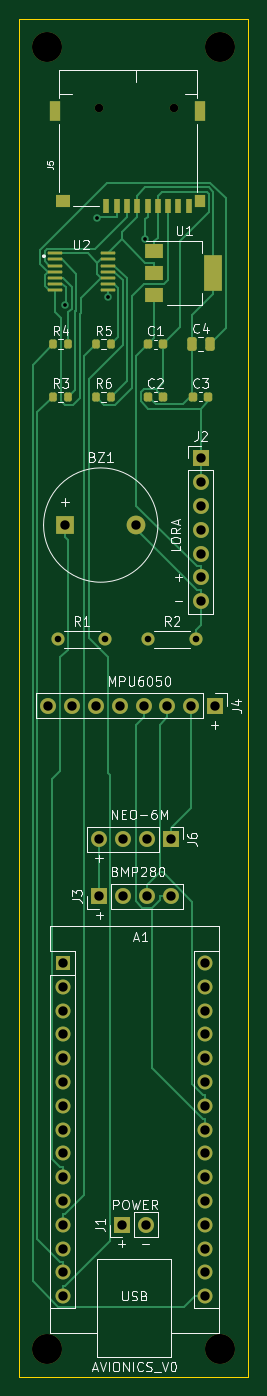
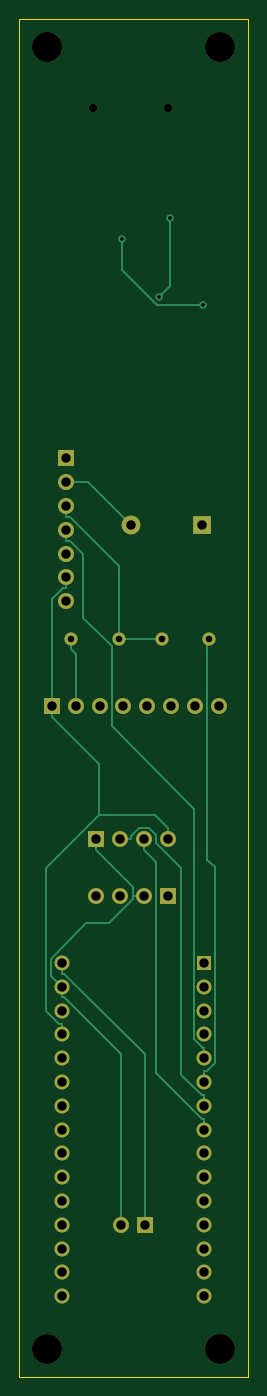
Circuit board: 11 layer files. Board 24.5 x 145.0 mm.
- bottom_copper: rocketry_circuit-B_Cu.gbl (7083 bytes)
- bottom_mask: rocketry_circuit-B_Mask.gbs (2544 bytes)
- paste: rocketry_circuit-B_Paste.gbp (539 bytes)
- bottom_silk: rocketry_circuit-B_Silkscreen.gbo (2554 bytes)
- outline: rocketry_circuit-Edge_Cuts.gm1 (697 bytes)
- top_copper: rocketry_circuit-F_Cu.gtl (15537 bytes)
- top_mask: rocketry_circuit-F_Mask.gts (4890 bytes)
- paste: rocketry_circuit-F_Paste.gtp (2880 bytes)
- top_silk: rocketry_circuit-F_Silkscreen.gto (50877 bytes)
- drill: rocketry_circuit-NPTH.drl (523 bytes)
- drill: rocketry_circuit-PTH.drl (1514 bytes)

=== bottom_copper: rocketry_circuit-B_Cu.gbl (7083 bytes, source omitted) ===
=== bottom_mask: rocketry_circuit-B_Mask.gbs ===
G04 #@! TF.GenerationSoftware,KiCad,Pcbnew,7.0.10-7.0.10~ubuntu22.04.1*
G04 #@! TF.CreationDate,2024-01-30T11:00:35+01:00*
G04 #@! TF.ProjectId,rocketry_circuit,726f636b-6574-4727-995f-636972637569,rev?*
G04 #@! TF.SameCoordinates,Original*
G04 #@! TF.FileFunction,Soldermask,Bot*
G04 #@! TF.FilePolarity,Negative*
%FSLAX46Y46*%
G04 Gerber Fmt 4.6, Leading zero omitted, Abs format (unit mm)*
G04 Created by KiCad (PCBNEW 7.0.10-7.0.10~ubuntu22.04.1) date 2024-01-30 11:00:35*
%MOMM*%
%LPD*%
G01*
G04 APERTURE LIST*
%ADD10C,3.200000*%
%ADD11R,1.700000X1.700000*%
%ADD12O,1.700000X1.700000*%
%ADD13C,1.400000*%
%ADD14O,1.400000X1.400000*%
%ADD15C,0.900000*%
%ADD16R,2.000000X2.000000*%
%ADD17C,2.000000*%
%ADD18R,1.600000X1.600000*%
%ADD19O,1.600000X1.600000*%
G04 APERTURE END LIST*
D10*
X33500000Y-154000000D03*
D11*
X23037000Y-140730200D03*
D12*
X25577000Y-140730200D03*
D13*
X16184000Y-78246200D03*
D14*
X21264000Y-78246200D03*
D11*
X20610000Y-105670000D03*
D12*
X23150000Y-105670000D03*
X25690000Y-105670000D03*
X28230000Y-105670000D03*
D10*
X33500000Y-15000000D03*
D15*
X20550968Y-21518155D03*
X28550968Y-21518155D03*
D16*
X16956000Y-66054200D03*
D17*
X24556000Y-66054200D03*
D10*
X15000000Y-15000000D03*
D13*
X25836000Y-78246200D03*
D14*
X30916000Y-78246200D03*
D11*
X28230000Y-99574000D03*
D12*
X25690000Y-99574000D03*
X23150000Y-99574000D03*
X20610000Y-99574000D03*
D10*
X15000000Y-154000000D03*
D18*
X16692000Y-112790200D03*
D19*
X16692000Y-115330200D03*
X16692000Y-117870200D03*
X16692000Y-120410200D03*
X16692000Y-122950200D03*
X16692000Y-125490200D03*
X16692000Y-128030200D03*
X16692000Y-130570200D03*
X16692000Y-133110200D03*
X16692000Y-135650200D03*
X16692000Y-138190200D03*
X16692000Y-140730200D03*
X16692000Y-143270200D03*
X16692000Y-145810200D03*
X16692000Y-148350200D03*
X31932000Y-148350200D03*
X31932000Y-145810200D03*
X31932000Y-143270200D03*
X31932000Y-140730200D03*
X31932000Y-138190200D03*
X31932000Y-135650200D03*
X31932000Y-133110200D03*
X31932000Y-130570200D03*
X31932000Y-128030200D03*
X31932000Y-125490200D03*
X31932000Y-122950200D03*
X31932000Y-120410200D03*
X31932000Y-117870200D03*
X31932000Y-115330200D03*
X31932000Y-112790200D03*
D12*
X31424000Y-74182200D03*
X31424000Y-71642200D03*
X31424000Y-69102200D03*
X31424000Y-66562200D03*
X31424000Y-64022200D03*
X31424000Y-61482200D03*
D11*
X31424000Y-58942200D03*
X32948000Y-85358200D03*
D12*
X30408000Y-85358200D03*
X27868000Y-85358200D03*
X25328000Y-85358200D03*
X22788000Y-85358200D03*
X20248000Y-85358200D03*
X17708000Y-85358200D03*
X15168000Y-85358200D03*
M02*

=== paste: rocketry_circuit-B_Paste.gbp ===
G04 #@! TF.GenerationSoftware,KiCad,Pcbnew,7.0.10-7.0.10~ubuntu22.04.1*
G04 #@! TF.CreationDate,2024-01-30T11:00:35+01:00*
G04 #@! TF.ProjectId,rocketry_circuit,726f636b-6574-4727-995f-636972637569,rev?*
G04 #@! TF.SameCoordinates,Original*
G04 #@! TF.FileFunction,Paste,Bot*
G04 #@! TF.FilePolarity,Positive*
%FSLAX46Y46*%
G04 Gerber Fmt 4.6, Leading zero omitted, Abs format (unit mm)*
G04 Created by KiCad (PCBNEW 7.0.10-7.0.10~ubuntu22.04.1) date 2024-01-30 11:00:35*
%MOMM*%
%LPD*%
G01*
G04 APERTURE LIST*
G04 APERTURE END LIST*
M02*

=== bottom_silk: rocketry_circuit-B_Silkscreen.gbo ===
G04 #@! TF.GenerationSoftware,KiCad,Pcbnew,7.0.10-7.0.10~ubuntu22.04.1*
G04 #@! TF.CreationDate,2024-01-30T11:00:35+01:00*
G04 #@! TF.ProjectId,rocketry_circuit,726f636b-6574-4727-995f-636972637569,rev?*
G04 #@! TF.SameCoordinates,Original*
G04 #@! TF.FileFunction,Legend,Bot*
G04 #@! TF.FilePolarity,Positive*
%FSLAX46Y46*%
G04 Gerber Fmt 4.6, Leading zero omitted, Abs format (unit mm)*
G04 Created by KiCad (PCBNEW 7.0.10-7.0.10~ubuntu22.04.1) date 2024-01-30 11:00:35*
%MOMM*%
%LPD*%
G01*
G04 APERTURE LIST*
%ADD10C,3.200000*%
%ADD11R,1.700000X1.700000*%
%ADD12O,1.700000X1.700000*%
%ADD13C,1.400000*%
%ADD14O,1.400000X1.400000*%
%ADD15C,0.900000*%
%ADD16R,2.000000X2.000000*%
%ADD17C,2.000000*%
%ADD18R,1.600000X1.600000*%
%ADD19O,1.600000X1.600000*%
G04 APERTURE END LIST*
%LPC*%
D10*
X33500000Y-154000000D03*
D11*
X23037000Y-140730200D03*
D12*
X25577000Y-140730200D03*
D13*
X16184000Y-78246200D03*
D14*
X21264000Y-78246200D03*
D11*
X20610000Y-105670000D03*
D12*
X23150000Y-105670000D03*
X25690000Y-105670000D03*
X28230000Y-105670000D03*
D10*
X33500000Y-15000000D03*
D15*
X20550968Y-21518155D03*
X28550968Y-21518155D03*
D16*
X16956000Y-66054200D03*
D17*
X24556000Y-66054200D03*
D10*
X15000000Y-15000000D03*
D13*
X25836000Y-78246200D03*
D14*
X30916000Y-78246200D03*
D11*
X28230000Y-99574000D03*
D12*
X25690000Y-99574000D03*
X23150000Y-99574000D03*
X20610000Y-99574000D03*
D10*
X15000000Y-154000000D03*
D18*
X16692000Y-112790200D03*
D19*
X16692000Y-115330200D03*
X16692000Y-117870200D03*
X16692000Y-120410200D03*
X16692000Y-122950200D03*
X16692000Y-125490200D03*
X16692000Y-128030200D03*
X16692000Y-130570200D03*
X16692000Y-133110200D03*
X16692000Y-135650200D03*
X16692000Y-138190200D03*
X16692000Y-140730200D03*
X16692000Y-143270200D03*
X16692000Y-145810200D03*
X16692000Y-148350200D03*
X31932000Y-148350200D03*
X31932000Y-145810200D03*
X31932000Y-143270200D03*
X31932000Y-140730200D03*
X31932000Y-138190200D03*
X31932000Y-135650200D03*
X31932000Y-133110200D03*
X31932000Y-130570200D03*
X31932000Y-128030200D03*
X31932000Y-125490200D03*
X31932000Y-122950200D03*
X31932000Y-120410200D03*
X31932000Y-117870200D03*
X31932000Y-115330200D03*
X31932000Y-112790200D03*
D12*
X31424000Y-74182200D03*
X31424000Y-71642200D03*
X31424000Y-69102200D03*
X31424000Y-66562200D03*
X31424000Y-64022200D03*
X31424000Y-61482200D03*
D11*
X31424000Y-58942200D03*
X32948000Y-85358200D03*
D12*
X30408000Y-85358200D03*
X27868000Y-85358200D03*
X25328000Y-85358200D03*
X22788000Y-85358200D03*
X20248000Y-85358200D03*
X17708000Y-85358200D03*
X15168000Y-85358200D03*
%LPD*%
M02*

=== outline: rocketry_circuit-Edge_Cuts.gm1 ===
G04 #@! TF.GenerationSoftware,KiCad,Pcbnew,7.0.10-7.0.10~ubuntu22.04.1*
G04 #@! TF.CreationDate,2024-01-30T11:00:35+01:00*
G04 #@! TF.ProjectId,rocketry_circuit,726f636b-6574-4727-995f-636972637569,rev?*
G04 #@! TF.SameCoordinates,Original*
G04 #@! TF.FileFunction,Profile,NP*
%FSLAX46Y46*%
G04 Gerber Fmt 4.6, Leading zero omitted, Abs format (unit mm)*
G04 Created by KiCad (PCBNEW 7.0.10-7.0.10~ubuntu22.04.1) date 2024-01-30 11:00:35*
%MOMM*%
%LPD*%
G01*
G04 APERTURE LIST*
G04 #@! TA.AperFunction,Profile*
%ADD10C,0.100000*%
G04 #@! TD*
G04 APERTURE END LIST*
D10*
X12000000Y-12000000D02*
X36500000Y-12000000D01*
X36500000Y-157000000D01*
X12000000Y-157000000D01*
X12000000Y-12000000D01*
M02*

=== top_copper: rocketry_circuit-F_Cu.gtl (15537 bytes, source omitted) ===
=== top_mask: rocketry_circuit-F_Mask.gts ===
G04 #@! TF.GenerationSoftware,KiCad,Pcbnew,7.0.10-7.0.10~ubuntu22.04.1*
G04 #@! TF.CreationDate,2024-01-30T11:00:35+01:00*
G04 #@! TF.ProjectId,rocketry_circuit,726f636b-6574-4727-995f-636972637569,rev?*
G04 #@! TF.SameCoordinates,Original*
G04 #@! TF.FileFunction,Soldermask,Top*
G04 #@! TF.FilePolarity,Negative*
%FSLAX46Y46*%
G04 Gerber Fmt 4.6, Leading zero omitted, Abs format (unit mm)*
G04 Created by KiCad (PCBNEW 7.0.10-7.0.10~ubuntu22.04.1) date 2024-01-30 11:00:35*
%MOMM*%
%LPD*%
G01*
G04 APERTURE LIST*
G04 Aperture macros list*
%AMRoundRect*
0 Rectangle with rounded corners*
0 $1 Rounding radius*
0 $2 $3 $4 $5 $6 $7 $8 $9 X,Y pos of 4 corners*
0 Add a 4 corners polygon primitive as box body*
4,1,4,$2,$3,$4,$5,$6,$7,$8,$9,$2,$3,0*
0 Add four circle primitives for the rounded corners*
1,1,$1+$1,$2,$3*
1,1,$1+$1,$4,$5*
1,1,$1+$1,$6,$7*
1,1,$1+$1,$8,$9*
0 Add four rect primitives between the rounded corners*
20,1,$1+$1,$2,$3,$4,$5,0*
20,1,$1+$1,$4,$5,$6,$7,0*
20,1,$1+$1,$6,$7,$8,$9,0*
20,1,$1+$1,$8,$9,$2,$3,0*%
G04 Aperture macros list end*
%ADD10C,3.200000*%
%ADD11R,1.700000X1.700000*%
%ADD12O,1.700000X1.700000*%
%ADD13RoundRect,0.200000X-0.200000X-0.275000X0.200000X-0.275000X0.200000X0.275000X-0.200000X0.275000X0*%
%ADD14R,2.000000X1.500000*%
%ADD15R,2.000000X3.800000*%
%ADD16C,1.400000*%
%ADD17O,1.400000X1.400000*%
%ADD18RoundRect,0.250000X-0.250000X-0.475000X0.250000X-0.475000X0.250000X0.475000X-0.250000X0.475000X0*%
%ADD19RoundRect,0.075000X-0.700000X-0.075000X0.700000X-0.075000X0.700000X0.075000X-0.700000X0.075000X0*%
%ADD20RoundRect,0.225000X-0.225000X-0.250000X0.225000X-0.250000X0.225000X0.250000X-0.225000X0.250000X0*%
%ADD21C,0.900000*%
%ADD22R,0.700000X1.600000*%
%ADD23R,1.200000X2.200000*%
%ADD24R,1.600000X1.400000*%
%ADD25R,1.200000X1.400000*%
%ADD26R,2.000000X2.000000*%
%ADD27C,2.000000*%
%ADD28R,1.600000X1.600000*%
%ADD29O,1.600000X1.600000*%
G04 APERTURE END LIST*
D10*
X33500000Y-154000000D03*
D11*
X23037000Y-140730200D03*
D12*
X25577000Y-140730200D03*
D13*
X15656000Y-46770000D03*
X17306000Y-46770000D03*
D14*
X26490000Y-36850000D03*
X26490000Y-39150000D03*
D15*
X32790000Y-39150000D03*
D14*
X26490000Y-41450000D03*
D16*
X16184000Y-78246200D03*
D17*
X21264000Y-78246200D03*
D11*
X20610000Y-105670000D03*
D12*
X23150000Y-105670000D03*
X25690000Y-105670000D03*
X28230000Y-105670000D03*
D18*
X30481000Y-46770000D03*
X32381000Y-46770000D03*
D19*
X15912000Y-37058000D03*
X15912000Y-37708000D03*
X15912000Y-38358000D03*
X15912000Y-39008000D03*
X15912000Y-39658000D03*
X15912000Y-40308000D03*
X15912000Y-40958000D03*
X21512000Y-40958000D03*
X21512000Y-40308000D03*
X21512000Y-39658000D03*
X21512000Y-39008000D03*
X21512000Y-38358000D03*
X21512000Y-37708000D03*
X21512000Y-37058000D03*
D10*
X33500000Y-15000000D03*
D20*
X25817000Y-46770000D03*
X27367000Y-46770000D03*
D21*
X20550968Y-21518155D03*
X28550968Y-21518155D03*
D22*
X21350968Y-32018155D03*
X22450968Y-32018155D03*
X23550968Y-32018155D03*
X24650968Y-32018155D03*
X25750968Y-32018155D03*
X26850968Y-32018155D03*
X27950968Y-32018155D03*
X29050968Y-32018155D03*
X30150968Y-32018155D03*
D23*
X15850968Y-21918155D03*
D24*
X16750968Y-31518155D03*
D23*
X31350968Y-21918155D03*
D25*
X31350968Y-31518155D03*
D20*
X30656000Y-52358000D03*
X32206000Y-52358000D03*
D13*
X20228000Y-46770000D03*
X21878000Y-46770000D03*
X15656000Y-52358000D03*
X17306000Y-52358000D03*
D26*
X16956000Y-66054200D03*
D27*
X24556000Y-66054200D03*
D10*
X15000000Y-15000000D03*
D16*
X25836000Y-78246200D03*
D17*
X30916000Y-78246200D03*
D11*
X28230000Y-99574000D03*
D12*
X25690000Y-99574000D03*
X23150000Y-99574000D03*
X20610000Y-99574000D03*
D20*
X25817000Y-52358000D03*
X27367000Y-52358000D03*
D10*
X15000000Y-154000000D03*
D28*
X16692000Y-112790200D03*
D29*
X16692000Y-115330200D03*
X16692000Y-117870200D03*
X16692000Y-120410200D03*
X16692000Y-122950200D03*
X16692000Y-125490200D03*
X16692000Y-128030200D03*
X16692000Y-130570200D03*
X16692000Y-133110200D03*
X16692000Y-135650200D03*
X16692000Y-138190200D03*
X16692000Y-140730200D03*
X16692000Y-143270200D03*
X16692000Y-145810200D03*
X16692000Y-148350200D03*
X31932000Y-148350200D03*
X31932000Y-145810200D03*
X31932000Y-143270200D03*
X31932000Y-140730200D03*
X31932000Y-138190200D03*
X31932000Y-135650200D03*
X31932000Y-133110200D03*
X31932000Y-130570200D03*
X31932000Y-128030200D03*
X31932000Y-125490200D03*
X31932000Y-122950200D03*
X31932000Y-120410200D03*
X31932000Y-117870200D03*
X31932000Y-115330200D03*
X31932000Y-112790200D03*
D12*
X31424000Y-74182200D03*
X31424000Y-71642200D03*
X31424000Y-69102200D03*
X31424000Y-66562200D03*
X31424000Y-64022200D03*
X31424000Y-61482200D03*
D11*
X31424000Y-58942200D03*
D13*
X20228000Y-52358000D03*
X21878000Y-52358000D03*
D11*
X32948000Y-85358200D03*
D12*
X30408000Y-85358200D03*
X27868000Y-85358200D03*
X25328000Y-85358200D03*
X22788000Y-85358200D03*
X20248000Y-85358200D03*
X17708000Y-85358200D03*
X15168000Y-85358200D03*
M02*

=== paste: rocketry_circuit-F_Paste.gtp (2880 bytes, source withheld) ===
=== top_silk: rocketry_circuit-F_Silkscreen.gto (50877 bytes, source omitted) ===
=== drill: rocketry_circuit-NPTH.drl ===
M48
; DRILL file {KiCad 7.0.10-7.0.10~ubuntu22.04.1} date mar 30 ene 2024 11:01:20
; FORMAT={-:-/ absolute / metric / decimal}
; #@! TF.CreationDate,2024-01-30T11:01:20+01:00
; #@! TF.GenerationSoftware,Kicad,Pcbnew,7.0.10-7.0.10~ubuntu22.04.1
; #@! TF.FileFunction,NonPlated,1,2,NPTH
FMAT,2
METRIC
; #@! TA.AperFunction,NonPlated,NPTH,ComponentDrill
T1C0.900
; #@! TA.AperFunction,NonPlated,NPTH,ComponentDrill
T2C3.200
%
G90
G05
T1
X20.551Y-21.518
X28.551Y-21.518
T2
X15.0Y-15.0
X15.0Y-154.0
X33.5Y-15.0
X33.5Y-154.0
M30

=== drill: rocketry_circuit-PTH.drl ===
M48
; DRILL file {KiCad 7.0.10-7.0.10~ubuntu22.04.1} date mar 30 ene 2024 11:01:20
; FORMAT={-:-/ absolute / metric / decimal}
; #@! TF.CreationDate,2024-01-30T11:01:20+01:00
; #@! TF.GenerationSoftware,Kicad,Pcbnew,7.0.10-7.0.10~ubuntu22.04.1
; #@! TF.FileFunction,Plated,1,2,PTH
FMAT,2
METRIC
; #@! TA.AperFunction,Plated,PTH,ViaDrill
T1C0.400
; #@! TA.AperFunction,Plated,PTH,ComponentDrill
T2C0.700
; #@! TA.AperFunction,Plated,PTH,ComponentDrill
T3C1.000
%
G90
G05
T1
X16.893Y-42.523
X20.36Y-33.262
X21.512Y-41.744
X25.473Y-35.479
T2
X16.184Y-78.246
X21.264Y-78.246
X25.836Y-78.246
X30.916Y-78.246
T3
X15.168Y-85.358
X16.692Y-112.79
X16.692Y-115.33
X16.692Y-117.87
X16.692Y-120.41
X16.692Y-122.95
X16.692Y-125.49
X16.692Y-128.03
X16.692Y-130.57
X16.692Y-133.11
X16.692Y-135.65
X16.692Y-138.19
X16.692Y-140.73
X16.692Y-143.27
X16.692Y-145.81
X16.692Y-148.35
X16.956Y-66.054
X17.708Y-85.358
X20.248Y-85.358
X20.61Y-99.574
X20.61Y-105.67
X22.788Y-85.358
X23.037Y-140.73
X23.15Y-99.574
X23.15Y-105.67
X24.556Y-66.054
X25.328Y-85.358
X25.577Y-140.73
X25.69Y-99.574
X25.69Y-105.67
X27.868Y-85.358
X28.23Y-99.574
X28.23Y-105.67
X30.408Y-85.358
X31.424Y-58.942
X31.424Y-61.482
X31.424Y-64.022
X31.424Y-66.562
X31.424Y-69.102
X31.424Y-71.642
X31.424Y-74.182
X31.932Y-112.79
X31.932Y-115.33
X31.932Y-117.87
X31.932Y-120.41
X31.932Y-122.95
X31.932Y-125.49
X31.932Y-128.03
X31.932Y-130.57
X31.932Y-133.11
X31.932Y-135.65
X31.932Y-138.19
X31.932Y-140.73
X31.932Y-143.27
X31.932Y-145.81
X31.932Y-148.35
X32.948Y-85.358
M30

